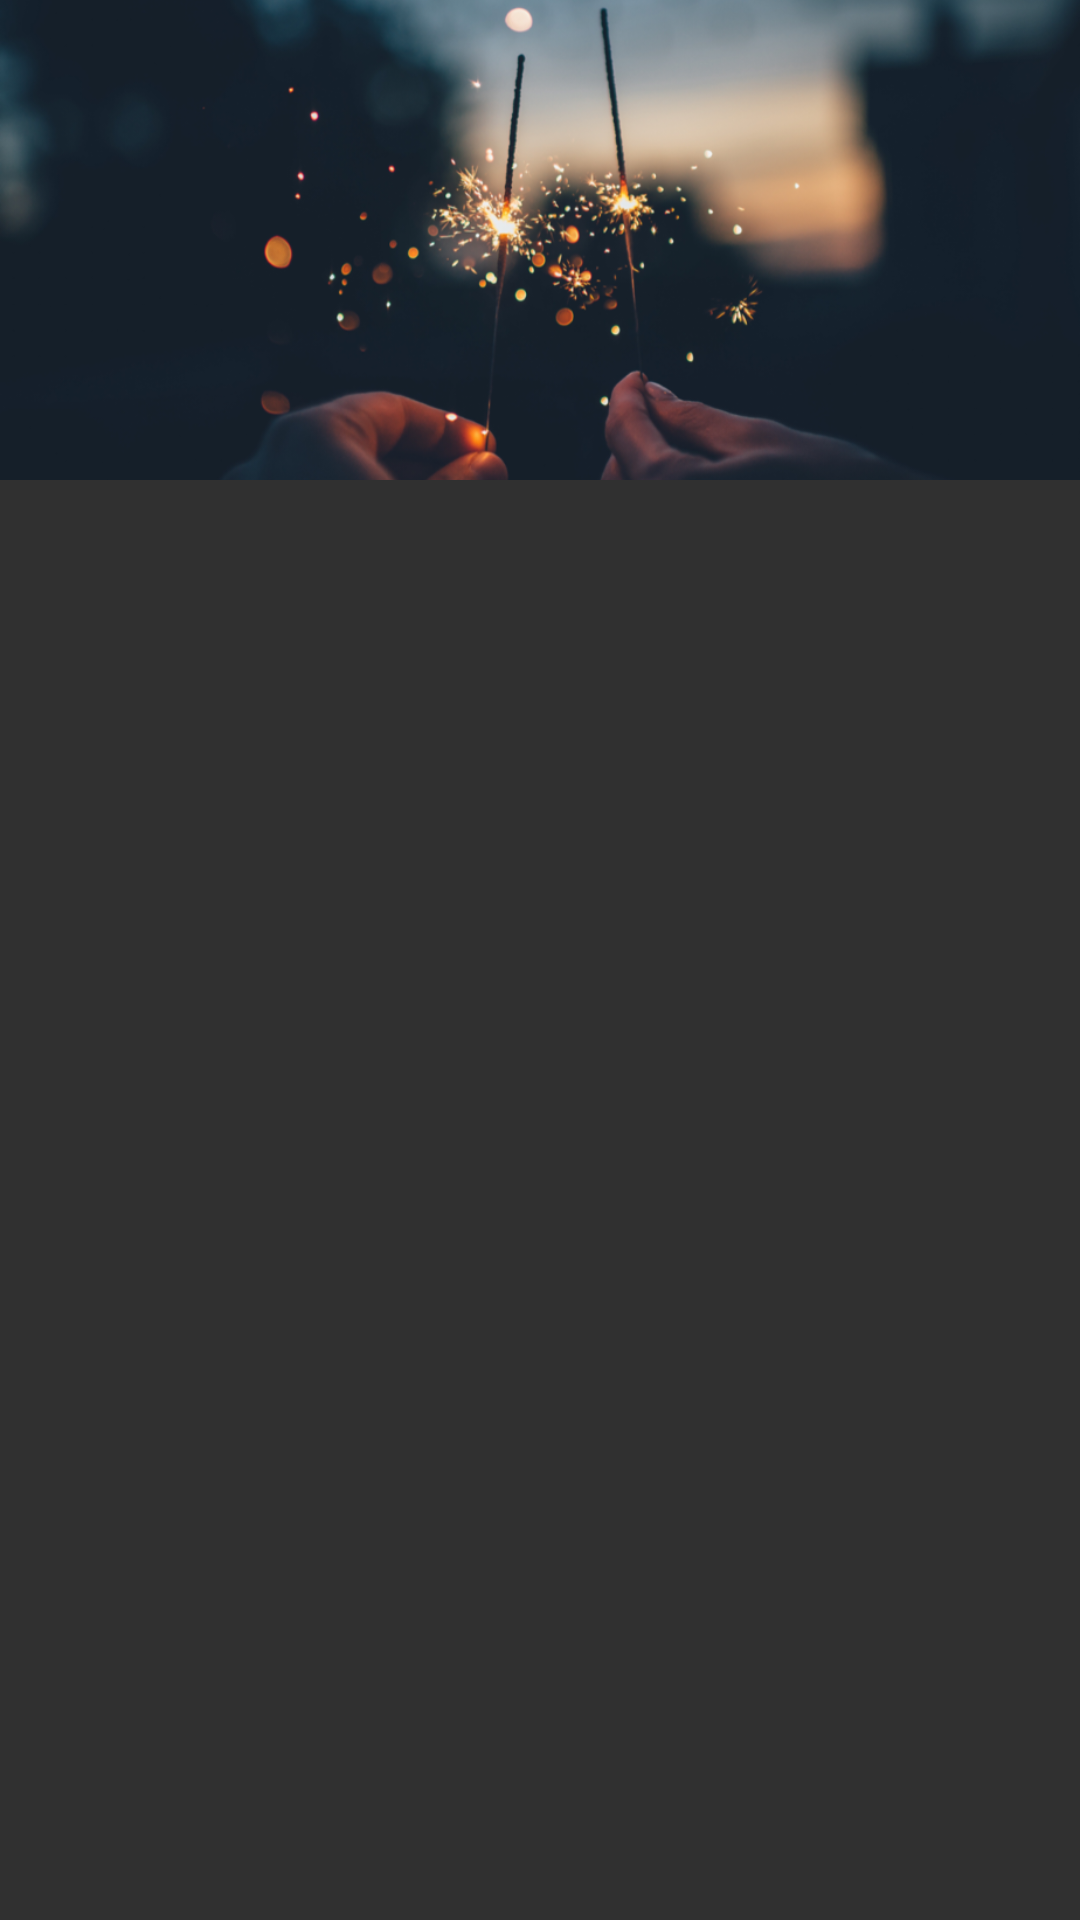

Write the Android layout XML for this screen, with the resource values it uses.
<!-- AndroidManifest.xml: application theme AppTheme -->
<!-- res/layout/head_layout.xml -->
<?xml version="1.0" encoding="utf-8"?>
<LinearLayout xmlns:android="http://schemas.android.com/apk/res/android"
    android:layout_width="match_parent"
    android:layout_height="wrap_content"
    android:orientation="vertical"
    android:gravity="center_horizontal">
    <ImageView
        android:scaleType="centerCrop"
        android:src="@drawable/head_icon"
        android:layout_width="match_parent"
        android:layout_height="wrap_content"></ImageView>
</LinearLayout>
<!-- resources referenced by this layout -->
<resources>
  <!-- drawable head_icon: png bitmap (drawable-xxhdpi, 388598 bytes) -->
  <style name="AppTheme" parent="Theme.AppCompat.NoActionBar">
          
          <item name="colorPrimary">@color/colorPrimary</item>
          <item name="colorPrimaryDark">@color/colorPrimaryDark</item>
          <item name="colorAccent">@color/colorAccent</item>
  
          <item name="android:actionMenuTextColor">@color/colorPrimaryDark</item>
  
      </style>
  <!-- not gathered from this repository: default colours our renderer supplied (Android Studio template values) -->
  <color name="colorPrimary">#FF6200EE</color>
  <color name="colorPrimaryDark">#FF3700B3</color>
  <color name="colorAccent">#FF03DAC5</color>
</resources>
